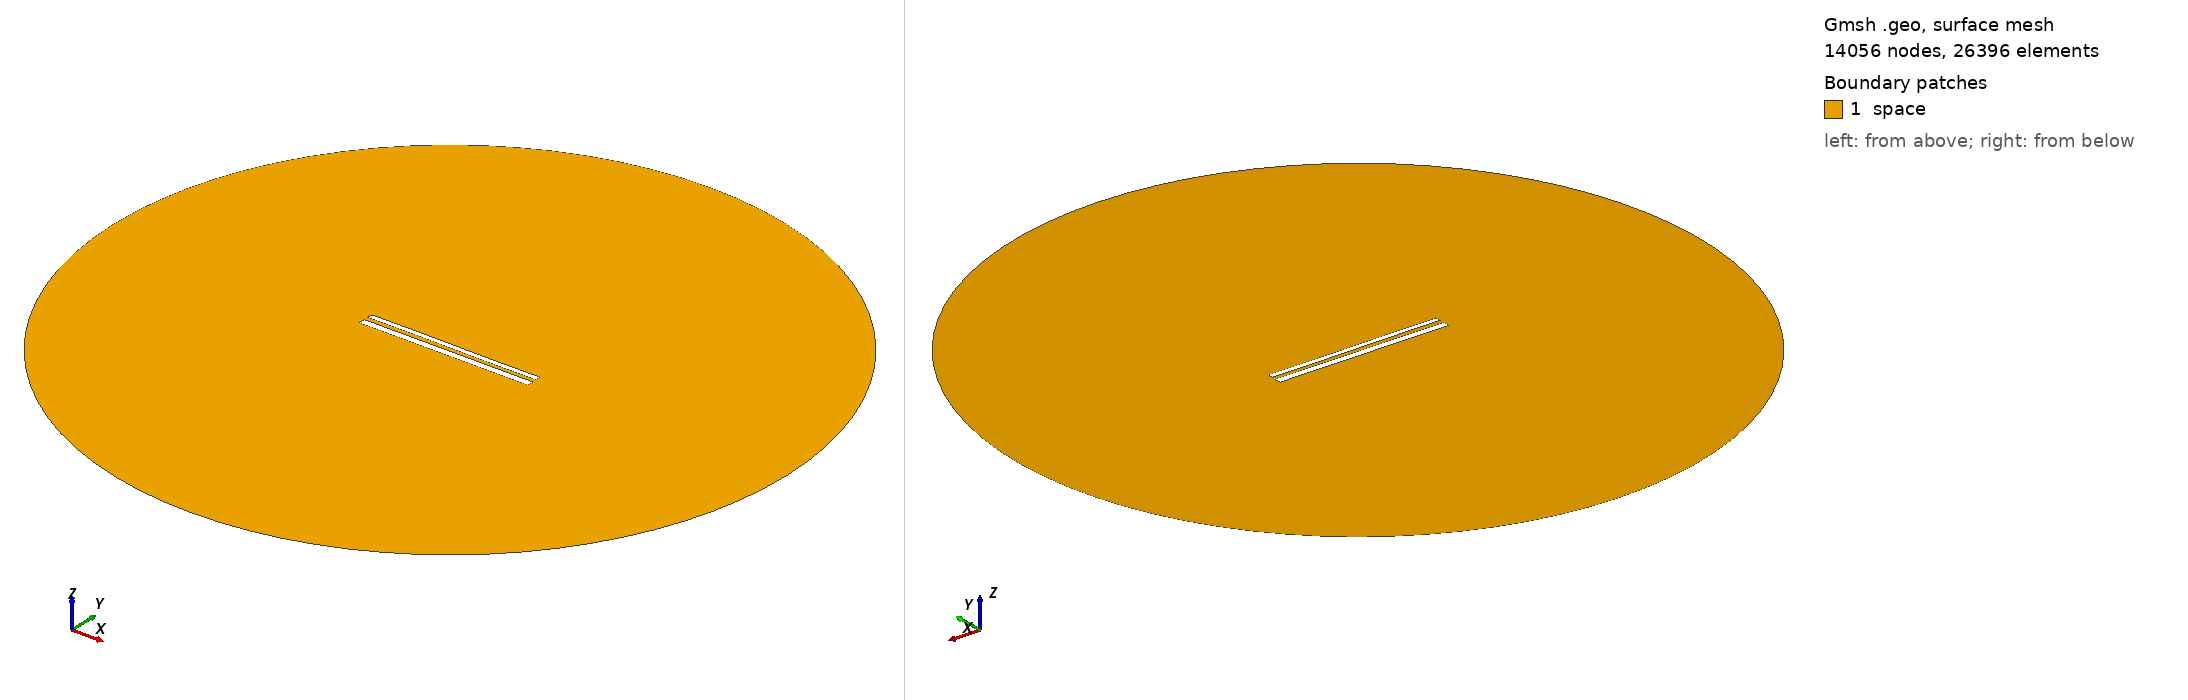

Gmsh geometry script, surface-meshed: 14056 nodes, 26396 surface elements. Boundary patches (legend numbers): 1 space. Left view from above one corner, right view from below the opposite corner. Legend entries are the model's physical surfaces. The drawing asked Gmsh for element sizes between 1% and 20% of the model's largest extent; the script's own settings can give other sizes.

=== 11943.geo (drawn) ===
//---------------------------------------
// Geometry kernel
//---------------------------------------

SetFactory("OpenCASCADE");



//---------------------------------------
// Parameters of the geometry
//---------------------------------------

// Overetch of the upper plate
overetch = 0.375;

// Distance between the plates
distance = 2.5;

// Discretization over the x axis (for the deformation)
nx = 50; 

// Length of the plate
L = 100 - overetch; 

// Number of modes
n = 4; 

// 1st mode coefficient
coeff(1) = -0.15;
beta(1) = 0.596864 * 3.1415926535 / L;

// 2nd mode coefficient
coeff(2) = 0.0;
beta(2) = 1.49418 * 3.1415926535 / L;

// 3rd mode coefficient
coeff(3) = 0.07499999999999998;
beta(3) = 2.50025 * 3.1415926535 / L;

// 4th mode coefficient
coeff(4) = 0.0;
beta(4) = 3.49999 * 3.1415926535 / L;



//---------------------------------------
// Upper plate (deformed rectangle)
//---------------------------------------

// Coordiantes of the upper plate
xmin = -50;
xmax = 50 - overetch;

// Height of the upper plate
yheight = 4 - 2 * overetch;

// Indexes of the points
UpperID[] = {};
LowerID[] = {};
LeftID[] = {};
RightID[] = {};

// Point index
p = 1;

// Horizontal edges
For i In {1:nx}
    x = xmin + (i-1)*(xmax - xmin)/(nx-1);

    y_bottom = distance / 2 + overetch;
    For j In {1:n}
        C = (Cosh(beta(j)*L) + Cos(beta(j)*L)) / (Sinh(beta(j)*L) + Sin(beta(j)*L));
        y_bottom  = y_bottom + coeff(j) * (Cosh(beta(j)*(x+50)) - Cos(beta(j)*(x+50)) - C * (Sinh(beta(j)*(x+50)) - Sin(beta(j)*(x+50))));
    EndFor

    y_top = y_bottom + yheight;

    Point(p) = {x, y_top, 0, 1.0};
    UpperID[i] = p;
    p = p + 1;

    Point(p) = {x, y_bottom, 0, 1.0};
    LowerID[i] = p;
    p = p + 1;
EndFor

// Create point lists
UpperPts[] = {}; LowerPts[] = {};
For i In {1:nx}
  UpperPts[] += {UpperID[i]};
  LowerPts[] += {LowerID[i]};
EndFor

// Build splines
Spline(1) = {UpperPts[]};
Spline(2) = {LowerPts[]};
Line(3) = {LowerPts[nx-1], UpperPts[nx-1]};
Line(4) = {LowerPts[0], UpperPts[0]};

// Build the plane surface
Curve Loop(1) = {2, 3, -1, -4};
Plane Surface(1) = {1};



//---------------------------------------
// Lower plate (rectangle)
//---------------------------------------

// Vertices
Point(1001) = {-50, -1, 0, 1.0};
Point(1002) = { 50, -1, 0, 1.0};
Point(1003) = { 50,  -5, 0, 1.0};
Point(1004) = {-50,  -5, 0, 1.0};

// Edges
Line(5) = {1001, 1002};
Line(6) = {1002, 1003};
Line(7) = {1003, 1004};
Line(8) = {1004, 1001};

// Plane surface
Line Loop(2) = {5, 6, 7, 8};
Plane Surface(2) = {2}; 



//---------------------------------------
// Outer (fictious) boundary
//---------------------------------------

// Points
Point(1005) = {0, 0, 0};       // Center
Point(1006) = {200, 0, 0};     // Start point
Point(1007) = {0, 200, 0};     // 90 degrees
Point(1008) = {-200, 0, 0};    // 180 degrees
Point(1009) = {0, -200, 0};    // 270 degrees

// Circle arcs (each needs start, center, end)
Circle(9) = {1006, 1005, 1007};
Circle(10) = {1007, 1005, 1008};
Circle(11) = {1008, 1005, 1009};
Circle(12) = {1009, 1005, 1006};

// Plane surface for the entire domain
Curve Loop(3) = {9, 10, 11, 12};
Surface(3) = {3};

// Subtract the plates from the whole domain to obtain the actual domain where we want to solve the equations
BooleanDifference{ Surface{3}; Delete; }{ Surface{1}; Surface{2}; Delete; }




//---------------------------------------
// Transfinite Lines/Curves
//---------------------------------------

// Set the number of points on the boundaries
r = 7;

// Plates
Transfinite Curve {1, 2} = 50*r Using Progression 1;
Transfinite Curve {3, 4} = 2*r Using Progression 1;
Transfinite Line {5, 7} = 50*r Using Progression 1;
Transfinite Line {6, 8} = 2*r Using Progression 1;

// Outer boundary
Transfinite Line {9, 10, 11, 12} = 20 Using Progression 1;



//---------------------------------------
// Physical groups
//---------------------------------------                

// Physical curves (boundaries)
Physical Line("force_segment", 10) = {2};
Physical Line("upper_plate", 11) = {1, 3, 4};
Physical Line("lower_plate", 12) = {5, 6, 7, 8};
Physical Line("boundary", 20) = {9, 10, 11, 12};

// Physical Surfaces
Physical Surface("space", 30) = {3};



//---------------------------------------
// 6. Generate the Mesh
//---------------------------------------

// 2D mesh generation
Mesh 2;
